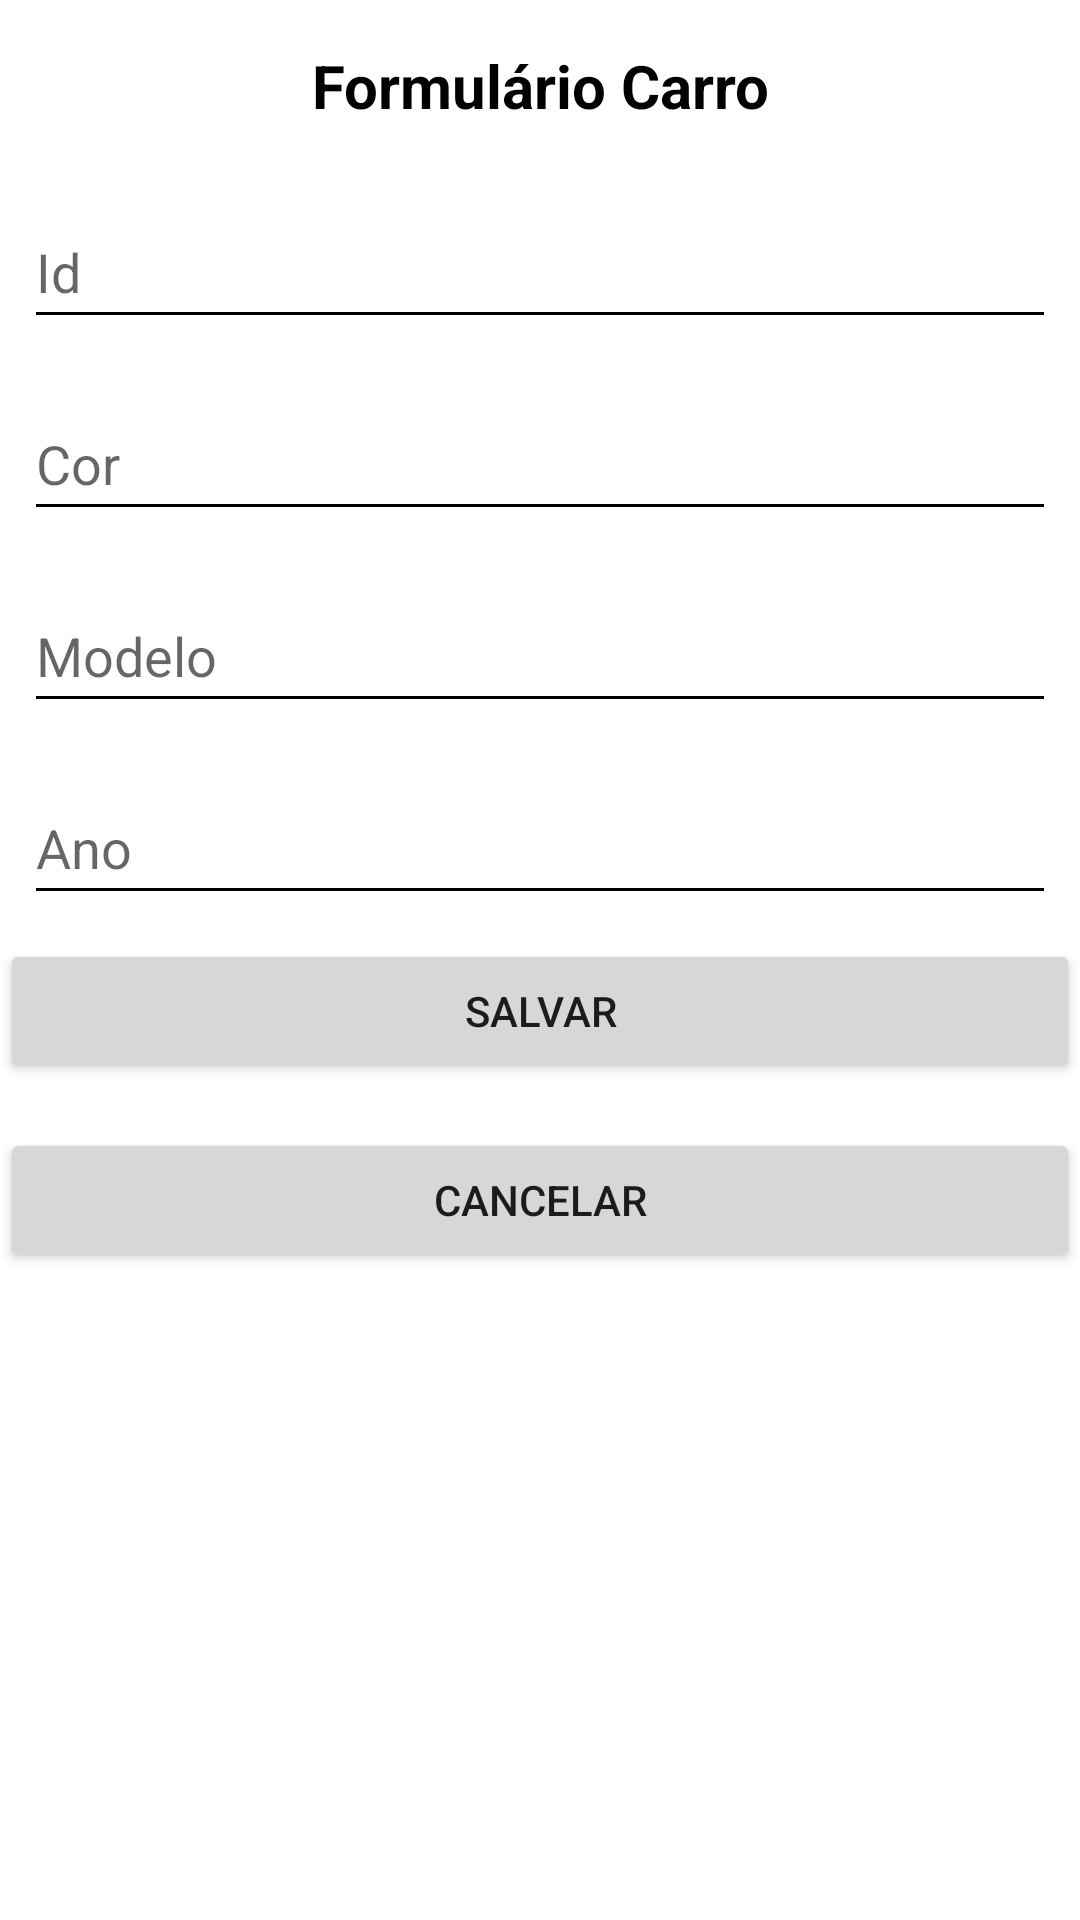

Produce the Android XML layout that renders to this screen, including the resource entries it uses.
<!-- AndroidManifest.xml: application theme Theme.SecondApp -->
<!-- res/layout/activity_2.xml -->
<?xml version="1.0" encoding="utf-8"?>
<LinearLayout xmlns:android="http://schemas.android.com/apk/res/android"
    xmlns:app="http://schemas.android.com/apk/res-auto"
    xmlns:tools="http://schemas.android.com/tools"
    android:layout_width="match_parent"
    android:layout_height="match_parent"
    android:orientation="vertical"
    tools:context=".ui.Activity2">


    <TextView
        android:id="@+id/titulo"
        android:layout_width="match_parent"
        android:layout_height="wrap_content"
        android:layout_marginTop="15dp"
        android:layout_marginBottom="15dp"
        android:textSize="20sp"
        android:textStyle="bold"
        android:textColor="@color/black"
        android:gravity="center"
        android:text="@string/titulo" />

    <EditText
        android:id="@+id/act2Id"
        android:layout_width="match_parent"
        android:layout_height="wrap_content"
        android:layout_margin="8dp"
        android:backgroundTint="@color/black"
        android:ems="10"
        android:hint="Id"
        android:inputType="number"
        android:minHeight="48dp" />

    <EditText
        android:id="@+id/act2Cor"
        android:layout_width="match_parent"
        android:layout_height="wrap_content"
        android:layout_margin="8dp"
        android:backgroundTint="@color/black"
        android:ems="10"
        android:hint="Cor"
        android:inputType="textCapWords"
        android:minHeight="48dp" />

    <EditText
        android:id="@+id/act2Modelo"
        android:layout_width="match_parent"
        android:layout_height="wrap_content"
        android:layout_margin="8dp"
        android:backgroundTint="@color/black"
        android:ems="10"
        android:hint="Modelo"
        android:inputType="textCapWords"
        android:minHeight="48dp"
        tools:ignore="TouchTargetSizeCheck" />

    <EditText
        android:id="@+id/act2Ano"
        android:layout_width="match_parent"
        android:layout_height="wrap_content"
        android:layout_margin="8dp"
        android:backgroundTint="@color/black"
        android:ems="10"
        android:hint="Ano"
        android:inputType="number"
        android:minHeight="48dp" />

    <Button
        android:id="@+id/act2Salvar"
        android:layout_width="match_parent"
        android:layout_height="wrap_content"
        android:layout_marginBottom="15dp"
        android:text="Salvar" />

    <Button
        android:id="@+id/act2Cancelar"
        android:layout_width="match_parent"
        android:layout_height="wrap_content"
        android:text="Cancelar" />
</LinearLayout>
<!-- resources referenced by this layout -->
<resources>
  <string name="titulo">Formulário Carro</string>
  <style name="Theme.SecondApp" parent="Theme.MaterialComponents.DayNight.NoActionBar">
          
          <item name="colorPrimary">@color/purple_500</item>
          <item name="colorPrimaryVariant">@color/purple_700</item>
          <item name="colorOnPrimary">@color/white</item>
          
          <item name="colorSecondary">@color/teal_200</item>
          <item name="colorSecondaryVariant">@color/teal_700</item>
          <item name="colorOnSecondary">@color/black</item>
          
          <item name="android:statusBarColor" tools:targetApi="l">?attr/colorPrimaryVariant</item>
          
      </style>
  <!-- not gathered from this repository: default colours our renderer supplied (Android Studio template values) -->
  <color name="purple_500">#FF6200EE</color>
  <color name="purple_700">#FF3700B3</color>
  <color name="teal_200">#FF03DAC5</color>
  <color name="teal_700">#FF018786</color>
  <color name="black">#FF000000</color>
  <color name="white">#FFFFFFFF</color>
</resources>
